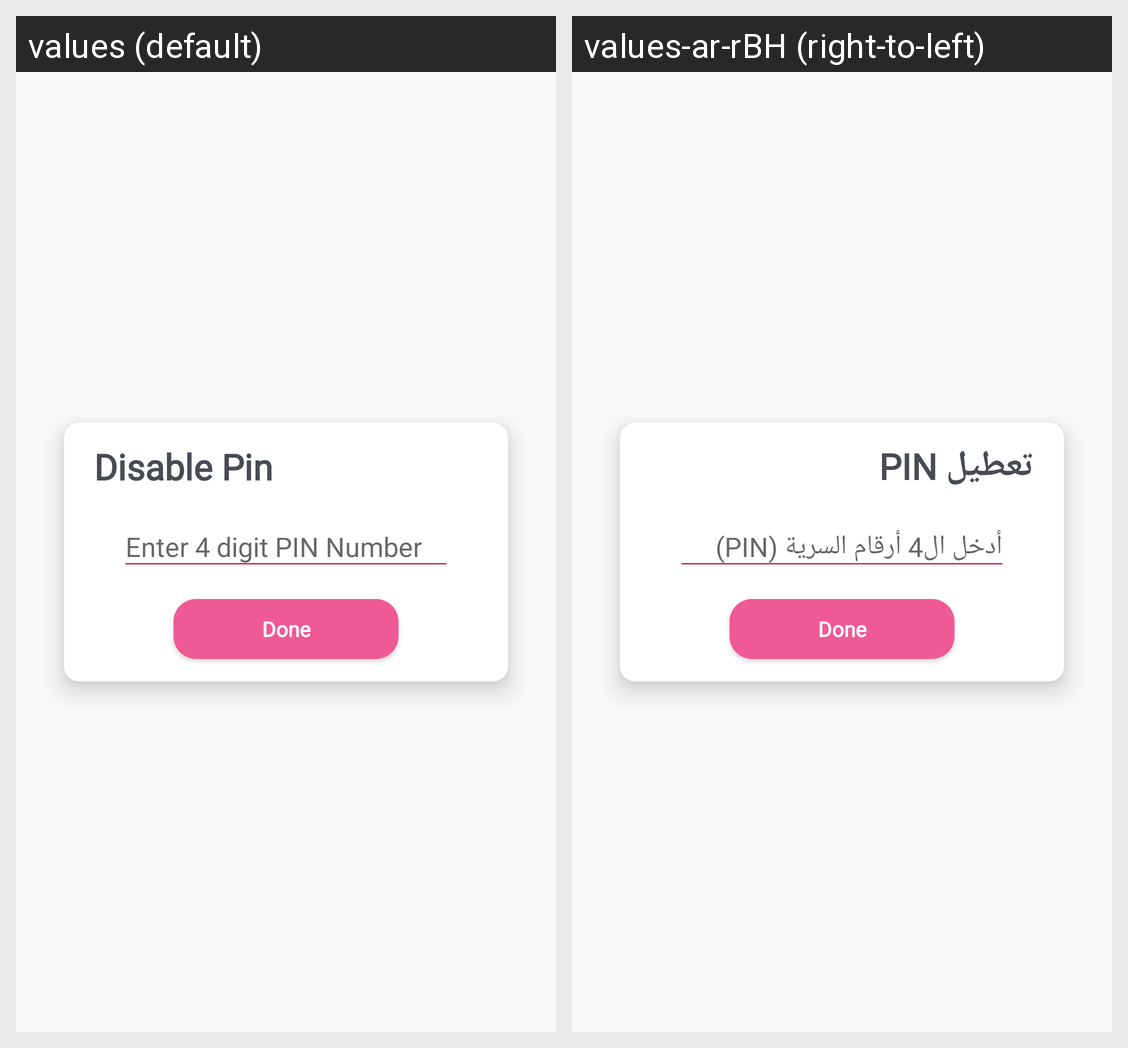

Locale-by-locale string values for the Android screen shown in this grid:
Android screen res/layout/client_contact_container_cpy5.xml rendered under 2 locales, left to right: values (default), values-ar-rBH (right-to-left). Device: Nexus 5 (rendered at 1080×1920; each locale shown at half size, 540×960, under a caption strip naming it); theme AppTheme.
Strings drawn on this screen, with the default value and each locale's value (text and hints the layout hard-codes, and strings that could not be matched under every locale, appear in the picture but are not listed):

disable_pin
  values: Disable Pin
  values-ar-rBH: تعطيل PIN

enter_4_digit_pin_number
  values: Enter 4 digit PIN Number
  values-ar-rBH: أدخل ال4 أرقام السرية (PIN)

done
  values: Done
  values-ar-rBH: Done  [not translated; the default value is used]
